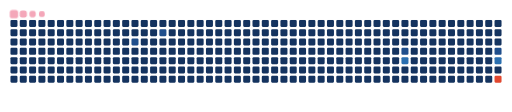
t = 0.00 s
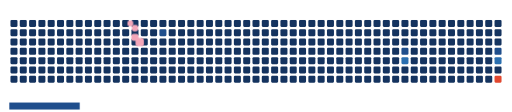
t = 1.65 s
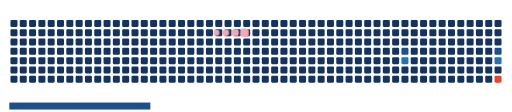
t = 2.88 s
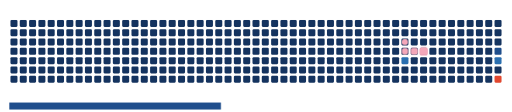
t = 5.00 s
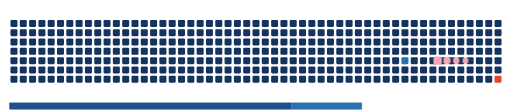
t = 6.55 s
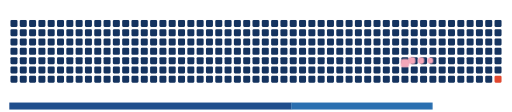
t = 6.93 s

The animated SVG that drew these frames (rendered in a browser with its animation timeline set to each time). Animation: 14 CSS @keyframes rules; frames cover the first 6.93 s, repeats indefinitely.

<svg viewBox="-16 -32 880 192" width="880" height="192" xmlns="http://www.w3.org/2000/svg"><desc>Generated with https://github.com/Platane/snk</desc><style>:root{--cb:#1b1f230a;--cs:#f4a7b9;--ce:#14335f;--c0:#14335f;--c1:#1f4e8c;--c2:#2a6fb0;--c3:#7fa8cf;--c4:#e2482f}.c{shape-rendering:geometricPrecision;fill:var(--ce);stroke-width:1px;stroke:var(--cb);animation:none 14100ms linear infinite;width:12px;height:12px}@keyframes c0{11.34%{fill:var(--c1)}11.36%,100%{fill:var(--ce)}}.c.c0{fill:var(--c1);animation-name:c0}@keyframes c1{14.17%{fill:var(--c1)}14.19%,100%{fill:var(--ce)}}.c.c1{fill:var(--c1);animation-name:c1}@keyframes c2{34.03%{fill:var(--c1)}34.05%,100%{fill:var(--ce)}}.c.c2{fill:var(--c1);animation-name:c2}@keyframes c3{48.93%{fill:var(--c2)}48.95%,100%{fill:var(--ce)}}.c.c3{fill:var(--c2);animation-name:c3}@keyframes c4{41.12%{fill:var(--c1)}41.14%,100%{fill:var(--ce)}}.c.c4{fill:var(--c1);animation-name:c4}@keyframes c5{41.83%{fill:var(--c2)}41.85%,100%{fill:var(--ce)}}.c.c5{fill:var(--c2);animation-name:c5}@keyframes c6{57.44%{fill:var(--c4)}57.46%,100%{fill:var(--ce)}}.c.c6{fill:var(--c4);animation-name:c6}.u{transform-origin:0 0;transform:scale(0,1);animation:none linear 14100ms infinite}@keyframes u0{11.34%{transform:scale(0.000,1)}11.36%,14.17%{transform:scale(0.250,1)}14.19%,34.03%{transform:scale(0.500,1)}34.05%,41.12%{transform:scale(0.750,1)}41.14%,100%{transform:scale(1.000,1)}}.u.u0{fill:var(--c1);animation-name:u0;transform-origin:0.0px 0}@keyframes u1{41.83%{transform:scale(0.000,1)}41.85%,48.93%{transform:scale(0.500,1)}48.95%,100%{transform:scale(1.000,1)}}.u.u1{fill:var(--c2);animation-name:u1;transform-origin:484.6px 0}@keyframes u2{57.44%{transform:scale(0.000,1)}57.46%,100%{transform:scale(1.000,1)}}.u.u2{fill:var(--c4);animation-name:u2;transform-origin:726.9px 0}.s{shape-rendering:geometricPrecision;fill:var(--cs);animation:none linear 14100ms infinite}@keyframes s0{0%,99.29%{transform:translate(0px,-16px)}0.71%{transform:translate(0px,0px)}9.93%{transform:translate(208px,0px)}11.35%{transform:translate(208px,32px)}13.48%{transform:translate(256px,32px)}14.18%{transform:translate(256px,16px)}32.62%{transform:translate(672px,16px)}34.04%{transform:translate(672px,48px)}41.13%{transform:translate(832px,48px)}41.84%{transform:translate(832px,64px)}48.94%{transform:translate(672px,64px)}49.65%{transform:translate(672px,80px)}56.74%{transform:translate(832px,80px)}57.45%{transform:translate(832px,96px)}90.78%{transform:translate(80px,96px)}92.91%{transform:translate(80px,48px)}93.62%{transform:translate(64px,48px)}94.33%{transform:translate(64px,32px)}95.04%{transform:translate(48px,32px)}97.16%{transform:translate(48px,-16px)}}.s.s0{transform:translate(0px,-16px);animation-name:s0}@keyframes s1{0%,99.29%{transform:translate(16px,-16px)}0.71%{transform:translate(0px,-16px)}1.42%{transform:translate(0px,0px)}10.64%{transform:translate(208px,0px)}12.06%{transform:translate(208px,32px)}14.18%{transform:translate(256px,32px)}14.89%{transform:translate(256px,16px)}33.33%{transform:translate(672px,16px)}34.75%{transform:translate(672px,48px)}41.84%{transform:translate(832px,48px)}42.55%{transform:translate(832px,64px)}49.65%{transform:translate(672px,64px)}50.35%{transform:translate(672px,80px)}57.45%{transform:translate(832px,80px)}58.16%{transform:translate(832px,96px)}91.49%{transform:translate(80px,96px)}93.62%{transform:translate(80px,48px)}94.33%{transform:translate(64px,48px)}95.04%{transform:translate(64px,32px)}95.74%{transform:translate(48px,32px)}97.87%{transform:translate(48px,-16px)}}.s.s1{transform:translate(16px,-16px);animation-name:s1}@keyframes s2{0%,99.29%{transform:translate(32px,-16px)}1.42%{transform:translate(0px,-16px)}2.13%{transform:translate(0px,0px)}11.35%{transform:translate(208px,0px)}12.77%{transform:translate(208px,32px)}14.89%{transform:translate(256px,32px)}15.6%{transform:translate(256px,16px)}34.04%{transform:translate(672px,16px)}35.46%{transform:translate(672px,48px)}42.55%{transform:translate(832px,48px)}43.26%{transform:translate(832px,64px)}50.35%{transform:translate(672px,64px)}51.06%{transform:translate(672px,80px)}58.16%{transform:translate(832px,80px)}58.87%{transform:translate(832px,96px)}92.2%{transform:translate(80px,96px)}94.33%{transform:translate(80px,48px)}95.04%{transform:translate(64px,48px)}95.74%{transform:translate(64px,32px)}96.45%{transform:translate(48px,32px)}98.58%{transform:translate(48px,-16px)}}.s.s2{transform:translate(32px,-16px);animation-name:s2}@keyframes s3{0%,99.29%{transform:translate(48px,-16px)}2.13%{transform:translate(0px,-16px)}2.84%{transform:translate(0px,0px)}12.06%{transform:translate(208px,0px)}13.48%{transform:translate(208px,32px)}15.6%{transform:translate(256px,32px)}16.31%{transform:translate(256px,16px)}34.75%{transform:translate(672px,16px)}36.17%{transform:translate(672px,48px)}43.26%{transform:translate(832px,48px)}43.97%{transform:translate(832px,64px)}51.06%{transform:translate(672px,64px)}51.77%{transform:translate(672px,80px)}58.87%{transform:translate(832px,80px)}59.57%{transform:translate(832px,96px)}92.91%{transform:translate(80px,96px)}95.04%{transform:translate(80px,48px)}95.74%{transform:translate(64px,48px)}96.45%{transform:translate(64px,32px)}97.16%{transform:translate(48px,32px)}}.s.s3{transform:translate(48px,-16px);animation-name:s3}</style><rect class="c" x="2" y="2" rx="2" ry="2"/><rect class="c" x="2" y="18" rx="2" ry="2"/><rect class="c" x="2" y="34" rx="2" ry="2"/><rect class="c" x="2" y="50" rx="2" ry="2"/><rect class="c" x="2" y="66" rx="2" ry="2"/><rect class="c" x="2" y="82" rx="2" ry="2"/><rect class="c" x="2" y="98" rx="2" ry="2"/><rect class="c" x="18" y="2" rx="2" ry="2"/><rect class="c" x="18" y="18" rx="2" ry="2"/><rect class="c" x="18" y="34" rx="2" ry="2"/><rect class="c" x="18" y="50" rx="2" ry="2"/><rect class="c" x="18" y="66" rx="2" ry="2"/><rect class="c" x="18" y="82" rx="2" ry="2"/><rect class="c" x="18" y="98" rx="2" ry="2"/><rect class="c" x="34" y="2" rx="2" ry="2"/><rect class="c" x="34" y="18" rx="2" ry="2"/><rect class="c" x="34" y="34" rx="2" ry="2"/><rect class="c" x="34" y="50" rx="2" ry="2"/><rect class="c" x="34" y="66" rx="2" ry="2"/><rect class="c" x="34" y="82" rx="2" ry="2"/><rect class="c" x="34" y="98" rx="2" ry="2"/><rect class="c" x="50" y="2" rx="2" ry="2"/><rect class="c" x="50" y="18" rx="2" ry="2"/><rect class="c" x="50" y="34" rx="2" ry="2"/><rect class="c" x="50" y="50" rx="2" ry="2"/><rect class="c" x="50" y="66" rx="2" ry="2"/><rect class="c" x="50" y="82" rx="2" ry="2"/><rect class="c" x="50" y="98" rx="2" ry="2"/><rect class="c" x="66" y="2" rx="2" ry="2"/><rect class="c" x="66" y="18" rx="2" ry="2"/><rect class="c" x="66" y="34" rx="2" ry="2"/><rect class="c" x="66" y="50" rx="2" ry="2"/><rect class="c" x="66" y="66" rx="2" ry="2"/><rect class="c" x="66" y="82" rx="2" ry="2"/><rect class="c" x="66" y="98" rx="2" ry="2"/><rect class="c" x="82" y="2" rx="2" ry="2"/><rect class="c" x="82" y="18" rx="2" ry="2"/><rect class="c" x="82" y="34" rx="2" ry="2"/><rect class="c" x="82" y="50" rx="2" ry="2"/><rect class="c" x="82" y="66" rx="2" ry="2"/><rect class="c" x="82" y="82" rx="2" ry="2"/><rect class="c" x="82" y="98" rx="2" ry="2"/><rect class="c" x="98" y="2" rx="2" ry="2"/><rect class="c" x="98" y="18" rx="2" ry="2"/><rect class="c" x="98" y="34" rx="2" ry="2"/><rect class="c" x="98" y="50" rx="2" ry="2"/><rect class="c" x="98" y="66" rx="2" ry="2"/><rect class="c" x="98" y="82" rx="2" ry="2"/><rect class="c" x="98" y="98" rx="2" ry="2"/><rect class="c" x="114" y="2" rx="2" ry="2"/><rect class="c" x="114" y="18" rx="2" ry="2"/><rect class="c" x="114" y="34" rx="2" ry="2"/><rect class="c" x="114" y="50" rx="2" ry="2"/><rect class="c" x="114" y="66" rx="2" ry="2"/><rect class="c" x="114" y="82" rx="2" ry="2"/><rect class="c" x="114" y="98" rx="2" ry="2"/><rect class="c" x="130" y="2" rx="2" ry="2"/><rect class="c" x="130" y="18" rx="2" ry="2"/><rect class="c" x="130" y="34" rx="2" ry="2"/><rect class="c" x="130" y="50" rx="2" ry="2"/><rect class="c" x="130" y="66" rx="2" ry="2"/><rect class="c" x="130" y="82" rx="2" ry="2"/><rect class="c" x="130" y="98" rx="2" ry="2"/><rect class="c" x="146" y="2" rx="2" ry="2"/><rect class="c" x="146" y="18" rx="2" ry="2"/><rect class="c" x="146" y="34" rx="2" ry="2"/><rect class="c" x="146" y="50" rx="2" ry="2"/><rect class="c" x="146" y="66" rx="2" ry="2"/><rect class="c" x="146" y="82" rx="2" ry="2"/><rect class="c" x="146" y="98" rx="2" ry="2"/><rect class="c" x="162" y="2" rx="2" ry="2"/><rect class="c" x="162" y="18" rx="2" ry="2"/><rect class="c" x="162" y="34" rx="2" ry="2"/><rect class="c" x="162" y="50" rx="2" ry="2"/><rect class="c" x="162" y="66" rx="2" ry="2"/><rect class="c" x="162" y="82" rx="2" ry="2"/><rect class="c" x="162" y="98" rx="2" ry="2"/><rect class="c" x="178" y="2" rx="2" ry="2"/><rect class="c" x="178" y="18" rx="2" ry="2"/><rect class="c" x="178" y="34" rx="2" ry="2"/><rect class="c" x="178" y="50" rx="2" ry="2"/><rect class="c" x="178" y="66" rx="2" ry="2"/><rect class="c" x="178" y="82" rx="2" ry="2"/><rect class="c" x="178" y="98" rx="2" ry="2"/><rect class="c" x="194" y="2" rx="2" ry="2"/><rect class="c" x="194" y="18" rx="2" ry="2"/><rect class="c" x="194" y="34" rx="2" ry="2"/><rect class="c" x="194" y="50" rx="2" ry="2"/><rect class="c" x="194" y="66" rx="2" ry="2"/><rect class="c" x="194" y="82" rx="2" ry="2"/><rect class="c" x="194" y="98" rx="2" ry="2"/><rect class="c" x="210" y="2" rx="2" ry="2"/><rect class="c" x="210" y="18" rx="2" ry="2"/><rect class="c c0" x="210" y="34" rx="2" ry="2"/><rect class="c" x="210" y="50" rx="2" ry="2"/><rect class="c" x="210" y="66" rx="2" ry="2"/><rect class="c" x="210" y="82" rx="2" ry="2"/><rect class="c" x="210" y="98" rx="2" ry="2"/><rect class="c" x="226" y="2" rx="2" ry="2"/><rect class="c" x="226" y="18" rx="2" ry="2"/><rect class="c" x="226" y="34" rx="2" ry="2"/><rect class="c" x="226" y="50" rx="2" ry="2"/><rect class="c" x="226" y="66" rx="2" ry="2"/><rect class="c" x="226" y="82" rx="2" ry="2"/><rect class="c" x="226" y="98" rx="2" ry="2"/><rect class="c" x="242" y="2" rx="2" ry="2"/><rect class="c" x="242" y="18" rx="2" ry="2"/><rect class="c" x="242" y="34" rx="2" ry="2"/><rect class="c" x="242" y="50" rx="2" ry="2"/><rect class="c" x="242" y="66" rx="2" ry="2"/><rect class="c" x="242" y="82" rx="2" ry="2"/><rect class="c" x="242" y="98" rx="2" ry="2"/><rect class="c" x="258" y="2" rx="2" ry="2"/><rect class="c c1" x="258" y="18" rx="2" ry="2"/><rect class="c" x="258" y="34" rx="2" ry="2"/><rect class="c" x="258" y="50" rx="2" ry="2"/><rect class="c" x="258" y="66" rx="2" ry="2"/><rect class="c" x="258" y="82" rx="2" ry="2"/><rect class="c" x="258" y="98" rx="2" ry="2"/><rect class="c" x="274" y="2" rx="2" ry="2"/><rect class="c" x="274" y="18" rx="2" ry="2"/><rect class="c" x="274" y="34" rx="2" ry="2"/><rect class="c" x="274" y="50" rx="2" ry="2"/><rect class="c" x="274" y="66" rx="2" ry="2"/><rect class="c" x="274" y="82" rx="2" ry="2"/><rect class="c" x="274" y="98" rx="2" ry="2"/><rect class="c" x="290" y="2" rx="2" ry="2"/><rect class="c" x="290" y="18" rx="2" ry="2"/><rect class="c" x="290" y="34" rx="2" ry="2"/><rect class="c" x="290" y="50" rx="2" ry="2"/><rect class="c" x="290" y="66" rx="2" ry="2"/><rect class="c" x="290" y="82" rx="2" ry="2"/><rect class="c" x="290" y="98" rx="2" ry="2"/><rect class="c" x="306" y="2" rx="2" ry="2"/><rect class="c" x="306" y="18" rx="2" ry="2"/><rect class="c" x="306" y="34" rx="2" ry="2"/><rect class="c" x="306" y="50" rx="2" ry="2"/><rect class="c" x="306" y="66" rx="2" ry="2"/><rect class="c" x="306" y="82" rx="2" ry="2"/><rect class="c" x="306" y="98" rx="2" ry="2"/><rect class="c" x="322" y="2" rx="2" ry="2"/><rect class="c" x="322" y="18" rx="2" ry="2"/><rect class="c" x="322" y="34" rx="2" ry="2"/><rect class="c" x="322" y="50" rx="2" ry="2"/><rect class="c" x="322" y="66" rx="2" ry="2"/><rect class="c" x="322" y="82" rx="2" ry="2"/><rect class="c" x="322" y="98" rx="2" ry="2"/><rect class="c" x="338" y="2" rx="2" ry="2"/><rect class="c" x="338" y="18" rx="2" ry="2"/><rect class="c" x="338" y="34" rx="2" ry="2"/><rect class="c" x="338" y="50" rx="2" ry="2"/><rect class="c" x="338" y="66" rx="2" ry="2"/><rect class="c" x="338" y="82" rx="2" ry="2"/><rect class="c" x="338" y="98" rx="2" ry="2"/><rect class="c" x="354" y="2" rx="2" ry="2"/><rect class="c" x="354" y="18" rx="2" ry="2"/><rect class="c" x="354" y="34" rx="2" ry="2"/><rect class="c" x="354" y="50" rx="2" ry="2"/><rect class="c" x="354" y="66" rx="2" ry="2"/><rect class="c" x="354" y="82" rx="2" ry="2"/><rect class="c" x="354" y="98" rx="2" ry="2"/><rect class="c" x="370" y="2" rx="2" ry="2"/><rect class="c" x="370" y="18" rx="2" ry="2"/><rect class="c" x="370" y="34" rx="2" ry="2"/><rect class="c" x="370" y="50" rx="2" ry="2"/><rect class="c" x="370" y="66" rx="2" ry="2"/><rect class="c" x="370" y="82" rx="2" ry="2"/><rect class="c" x="370" y="98" rx="2" ry="2"/><rect class="c" x="386" y="2" rx="2" ry="2"/><rect class="c" x="386" y="18" rx="2" ry="2"/><rect class="c" x="386" y="34" rx="2" ry="2"/><rect class="c" x="386" y="50" rx="2" ry="2"/><rect class="c" x="386" y="66" rx="2" ry="2"/><rect class="c" x="386" y="82" rx="2" ry="2"/><rect class="c" x="386" y="98" rx="2" ry="2"/><rect class="c" x="402" y="2" rx="2" ry="2"/><rect class="c" x="402" y="18" rx="2" ry="2"/><rect class="c" x="402" y="34" rx="2" ry="2"/><rect class="c" x="402" y="50" rx="2" ry="2"/><rect class="c" x="402" y="66" rx="2" ry="2"/><rect class="c" x="402" y="82" rx="2" ry="2"/><rect class="c" x="402" y="98" rx="2" ry="2"/><rect class="c" x="418" y="2" rx="2" ry="2"/><rect class="c" x="418" y="18" rx="2" ry="2"/><rect class="c" x="418" y="34" rx="2" ry="2"/><rect class="c" x="418" y="50" rx="2" ry="2"/><rect class="c" x="418" y="66" rx="2" ry="2"/><rect class="c" x="418" y="82" rx="2" ry="2"/><rect class="c" x="418" y="98" rx="2" ry="2"/><rect class="c" x="434" y="2" rx="2" ry="2"/><rect class="c" x="434" y="18" rx="2" ry="2"/><rect class="c" x="434" y="34" rx="2" ry="2"/><rect class="c" x="434" y="50" rx="2" ry="2"/><rect class="c" x="434" y="66" rx="2" ry="2"/><rect class="c" x="434" y="82" rx="2" ry="2"/><rect class="c" x="434" y="98" rx="2" ry="2"/><rect class="c" x="450" y="2" rx="2" ry="2"/><rect class="c" x="450" y="18" rx="2" ry="2"/><rect class="c" x="450" y="34" rx="2" ry="2"/><rect class="c" x="450" y="50" rx="2" ry="2"/><rect class="c" x="450" y="66" rx="2" ry="2"/><rect class="c" x="450" y="82" rx="2" ry="2"/><rect class="c" x="450" y="98" rx="2" ry="2"/><rect class="c" x="466" y="2" rx="2" ry="2"/><rect class="c" x="466" y="18" rx="2" ry="2"/><rect class="c" x="466" y="34" rx="2" ry="2"/><rect class="c" x="466" y="50" rx="2" ry="2"/><rect class="c" x="466" y="66" rx="2" ry="2"/><rect class="c" x="466" y="82" rx="2" ry="2"/><rect class="c" x="466" y="98" rx="2" ry="2"/><rect class="c" x="482" y="2" rx="2" ry="2"/><rect class="c" x="482" y="18" rx="2" ry="2"/><rect class="c" x="482" y="34" rx="2" ry="2"/><rect class="c" x="482" y="50" rx="2" ry="2"/><rect class="c" x="482" y="66" rx="2" ry="2"/><rect class="c" x="482" y="82" rx="2" ry="2"/><rect class="c" x="482" y="98" rx="2" ry="2"/><rect class="c" x="498" y="2" rx="2" ry="2"/><rect class="c" x="498" y="18" rx="2" ry="2"/><rect class="c" x="498" y="34" rx="2" ry="2"/><rect class="c" x="498" y="50" rx="2" ry="2"/><rect class="c" x="498" y="66" rx="2" ry="2"/><rect class="c" x="498" y="82" rx="2" ry="2"/><rect class="c" x="498" y="98" rx="2" ry="2"/><rect class="c" x="514" y="2" rx="2" ry="2"/><rect class="c" x="514" y="18" rx="2" ry="2"/><rect class="c" x="514" y="34" rx="2" ry="2"/><rect class="c" x="514" y="50" rx="2" ry="2"/><rect class="c" x="514" y="66" rx="2" ry="2"/><rect class="c" x="514" y="82" rx="2" ry="2"/><rect class="c" x="514" y="98" rx="2" ry="2"/><rect class="c" x="530" y="2" rx="2" ry="2"/><rect class="c" x="530" y="18" rx="2" ry="2"/><rect class="c" x="530" y="34" rx="2" ry="2"/><rect class="c" x="530" y="50" rx="2" ry="2"/><rect class="c" x="530" y="66" rx="2" ry="2"/><rect class="c" x="530" y="82" rx="2" ry="2"/><rect class="c" x="530" y="98" rx="2" ry="2"/><rect class="c" x="546" y="2" rx="2" ry="2"/><rect class="c" x="546" y="18" rx="2" ry="2"/><rect class="c" x="546" y="34" rx="2" ry="2"/><rect class="c" x="546" y="50" rx="2" ry="2"/><rect class="c" x="546" y="66" rx="2" ry="2"/><rect class="c" x="546" y="82" rx="2" ry="2"/><rect class="c" x="546" y="98" rx="2" ry="2"/><rect class="c" x="562" y="2" rx="2" ry="2"/><rect class="c" x="562" y="18" rx="2" ry="2"/><rect class="c" x="562" y="34" rx="2" ry="2"/><rect class="c" x="562" y="50" rx="2" ry="2"/><rect class="c" x="562" y="66" rx="2" ry="2"/><rect class="c" x="562" y="82" rx="2" ry="2"/><rect class="c" x="562" y="98" rx="2" ry="2"/><rect class="c" x="578" y="2" rx="2" ry="2"/><rect class="c" x="578" y="18" rx="2" ry="2"/><rect class="c" x="578" y="34" rx="2" ry="2"/><rect class="c" x="578" y="50" rx="2" ry="2"/><rect class="c" x="578" y="66" rx="2" ry="2"/><rect class="c" x="578" y="82" rx="2" ry="2"/><rect class="c" x="578" y="98" rx="2" ry="2"/><rect class="c" x="594" y="2" rx="2" ry="2"/><rect class="c" x="594" y="18" rx="2" ry="2"/><rect class="c" x="594" y="34" rx="2" ry="2"/><rect class="c" x="594" y="50" rx="2" ry="2"/><rect class="c" x="594" y="66" rx="2" ry="2"/><rect class="c" x="594" y="82" rx="2" ry="2"/><rect class="c" x="594" y="98" rx="2" ry="2"/><rect class="c" x="610" y="2" rx="2" ry="2"/><rect class="c" x="610" y="18" rx="2" ry="2"/><rect class="c" x="610" y="34" rx="2" ry="2"/><rect class="c" x="610" y="50" rx="2" ry="2"/><rect class="c" x="610" y="66" rx="2" ry="2"/><rect class="c" x="610" y="82" rx="2" ry="2"/><rect class="c" x="610" y="98" rx="2" ry="2"/><rect class="c" x="626" y="2" rx="2" ry="2"/><rect class="c" x="626" y="18" rx="2" ry="2"/><rect class="c" x="626" y="34" rx="2" ry="2"/><rect class="c" x="626" y="50" rx="2" ry="2"/><rect class="c" x="626" y="66" rx="2" ry="2"/><rect class="c" x="626" y="82" rx="2" ry="2"/><rect class="c" x="626" y="98" rx="2" ry="2"/><rect class="c" x="642" y="2" rx="2" ry="2"/><rect class="c" x="642" y="18" rx="2" ry="2"/><rect class="c" x="642" y="34" rx="2" ry="2"/><rect class="c" x="642" y="50" rx="2" ry="2"/><rect class="c" x="642" y="66" rx="2" ry="2"/><rect class="c" x="642" y="82" rx="2" ry="2"/><rect class="c" x="642" y="98" rx="2" ry="2"/><rect class="c" x="658" y="2" rx="2" ry="2"/><rect class="c" x="658" y="18" rx="2" ry="2"/><rect class="c" x="658" y="34" rx="2" ry="2"/><rect class="c" x="658" y="50" rx="2" ry="2"/><rect class="c" x="658" y="66" rx="2" ry="2"/><rect class="c" x="658" y="82" rx="2" ry="2"/><rect class="c" x="658" y="98" rx="2" ry="2"/><rect class="c" x="674" y="2" rx="2" ry="2"/><rect class="c" x="674" y="18" rx="2" ry="2"/><rect class="c" x="674" y="34" rx="2" ry="2"/><rect class="c c2" x="674" y="50" rx="2" ry="2"/><rect class="c c3" x="674" y="66" rx="2" ry="2"/><rect class="c" x="674" y="82" rx="2" ry="2"/><rect class="c" x="674" y="98" rx="2" ry="2"/><rect class="c" x="690" y="2" rx="2" ry="2"/><rect class="c" x="690" y="18" rx="2" ry="2"/><rect class="c" x="690" y="34" rx="2" ry="2"/><rect class="c" x="690" y="50" rx="2" ry="2"/><rect class="c" x="690" y="66" rx="2" ry="2"/><rect class="c" x="690" y="82" rx="2" ry="2"/><rect class="c" x="690" y="98" rx="2" ry="2"/><rect class="c" x="706" y="2" rx="2" ry="2"/><rect class="c" x="706" y="18" rx="2" ry="2"/><rect class="c" x="706" y="34" rx="2" ry="2"/><rect class="c" x="706" y="50" rx="2" ry="2"/><rect class="c" x="706" y="66" rx="2" ry="2"/><rect class="c" x="706" y="82" rx="2" ry="2"/><rect class="c" x="706" y="98" rx="2" ry="2"/><rect class="c" x="722" y="2" rx="2" ry="2"/><rect class="c" x="722" y="18" rx="2" ry="2"/><rect class="c" x="722" y="34" rx="2" ry="2"/><rect class="c" x="722" y="50" rx="2" ry="2"/><rect class="c" x="722" y="66" rx="2" ry="2"/><rect class="c" x="722" y="82" rx="2" ry="2"/><rect class="c" x="722" y="98" rx="2" ry="2"/><rect class="c" x="738" y="2" rx="2" ry="2"/><rect class="c" x="738" y="18" rx="2" ry="2"/><rect class="c" x="738" y="34" rx="2" ry="2"/><rect class="c" x="738" y="50" rx="2" ry="2"/><rect class="c" x="738" y="66" rx="2" ry="2"/><rect class="c" x="738" y="82" rx="2" ry="2"/><rect class="c" x="738" y="98" rx="2" ry="2"/><rect class="c" x="754" y="2" rx="2" ry="2"/><rect class="c" x="754" y="18" rx="2" ry="2"/><rect class="c" x="754" y="34" rx="2" ry="2"/><rect class="c" x="754" y="50" rx="2" ry="2"/><rect class="c" x="754" y="66" rx="2" ry="2"/><rect class="c" x="754" y="82" rx="2" ry="2"/><rect class="c" x="754" y="98" rx="2" ry="2"/><rect class="c" x="770" y="2" rx="2" ry="2"/><rect class="c" x="770" y="18" rx="2" ry="2"/><rect class="c" x="770" y="34" rx="2" ry="2"/><rect class="c" x="770" y="50" rx="2" ry="2"/><rect class="c" x="770" y="66" rx="2" ry="2"/><rect class="c" x="770" y="82" rx="2" ry="2"/><rect class="c" x="770" y="98" rx="2" ry="2"/><rect class="c" x="786" y="2" rx="2" ry="2"/><rect class="c" x="786" y="18" rx="2" ry="2"/><rect class="c" x="786" y="34" rx="2" ry="2"/><rect class="c" x="786" y="50" rx="2" ry="2"/><rect class="c" x="786" y="66" rx="2" ry="2"/><rect class="c" x="786" y="82" rx="2" ry="2"/><rect class="c" x="786" y="98" rx="2" ry="2"/><rect class="c" x="802" y="2" rx="2" ry="2"/><rect class="c" x="802" y="18" rx="2" ry="2"/><rect class="c" x="802" y="34" rx="2" ry="2"/><rect class="c" x="802" y="50" rx="2" ry="2"/><rect class="c" x="802" y="66" rx="2" ry="2"/><rect class="c" x="802" y="82" rx="2" ry="2"/><rect class="c" x="802" y="98" rx="2" ry="2"/><rect class="c" x="818" y="2" rx="2" ry="2"/><rect class="c" x="818" y="18" rx="2" ry="2"/><rect class="c" x="818" y="34" rx="2" ry="2"/><rect class="c" x="818" y="50" rx="2" ry="2"/><rect class="c" x="818" y="66" rx="2" ry="2"/><rect class="c" x="818" y="82" rx="2" ry="2"/><rect class="c" x="818" y="98" rx="2" ry="2"/><rect class="c" x="834" y="2" rx="2" ry="2"/><rect class="c" x="834" y="18" rx="2" ry="2"/><rect class="c" x="834" y="34" rx="2" ry="2"/><rect class="c c4" x="834" y="50" rx="2" ry="2"/><rect class="c c5" x="834" y="66" rx="2" ry="2"/><rect class="c" x="834" y="82" rx="2" ry="2"/><rect class="c c6" x="834" y="98" rx="2" ry="2"/><rect class="u u0" height="12" width="485.2" x="0.0" y="144"/><rect class="u u1" height="12" width="242.9" x="484.6" y="144"/><rect class="u u2" height="12" width="121.7" x="726.9" y="144"/><rect class="s s0" x="0.8" y="0.8" width="14.4" height="14.4" rx="4.5" ry="4.5"/><rect class="s s1" x="1.8" y="1.8" width="12.3" height="12.3" rx="4.1" ry="4.1"/><rect class="s s2" x="2.6" y="2.6" width="10.8" height="10.8" rx="3.6" ry="3.6"/><rect class="s s3" x="3.0" y="3.0" width="9.9" height="9.9" rx="3.3" ry="3.3"/></svg>
